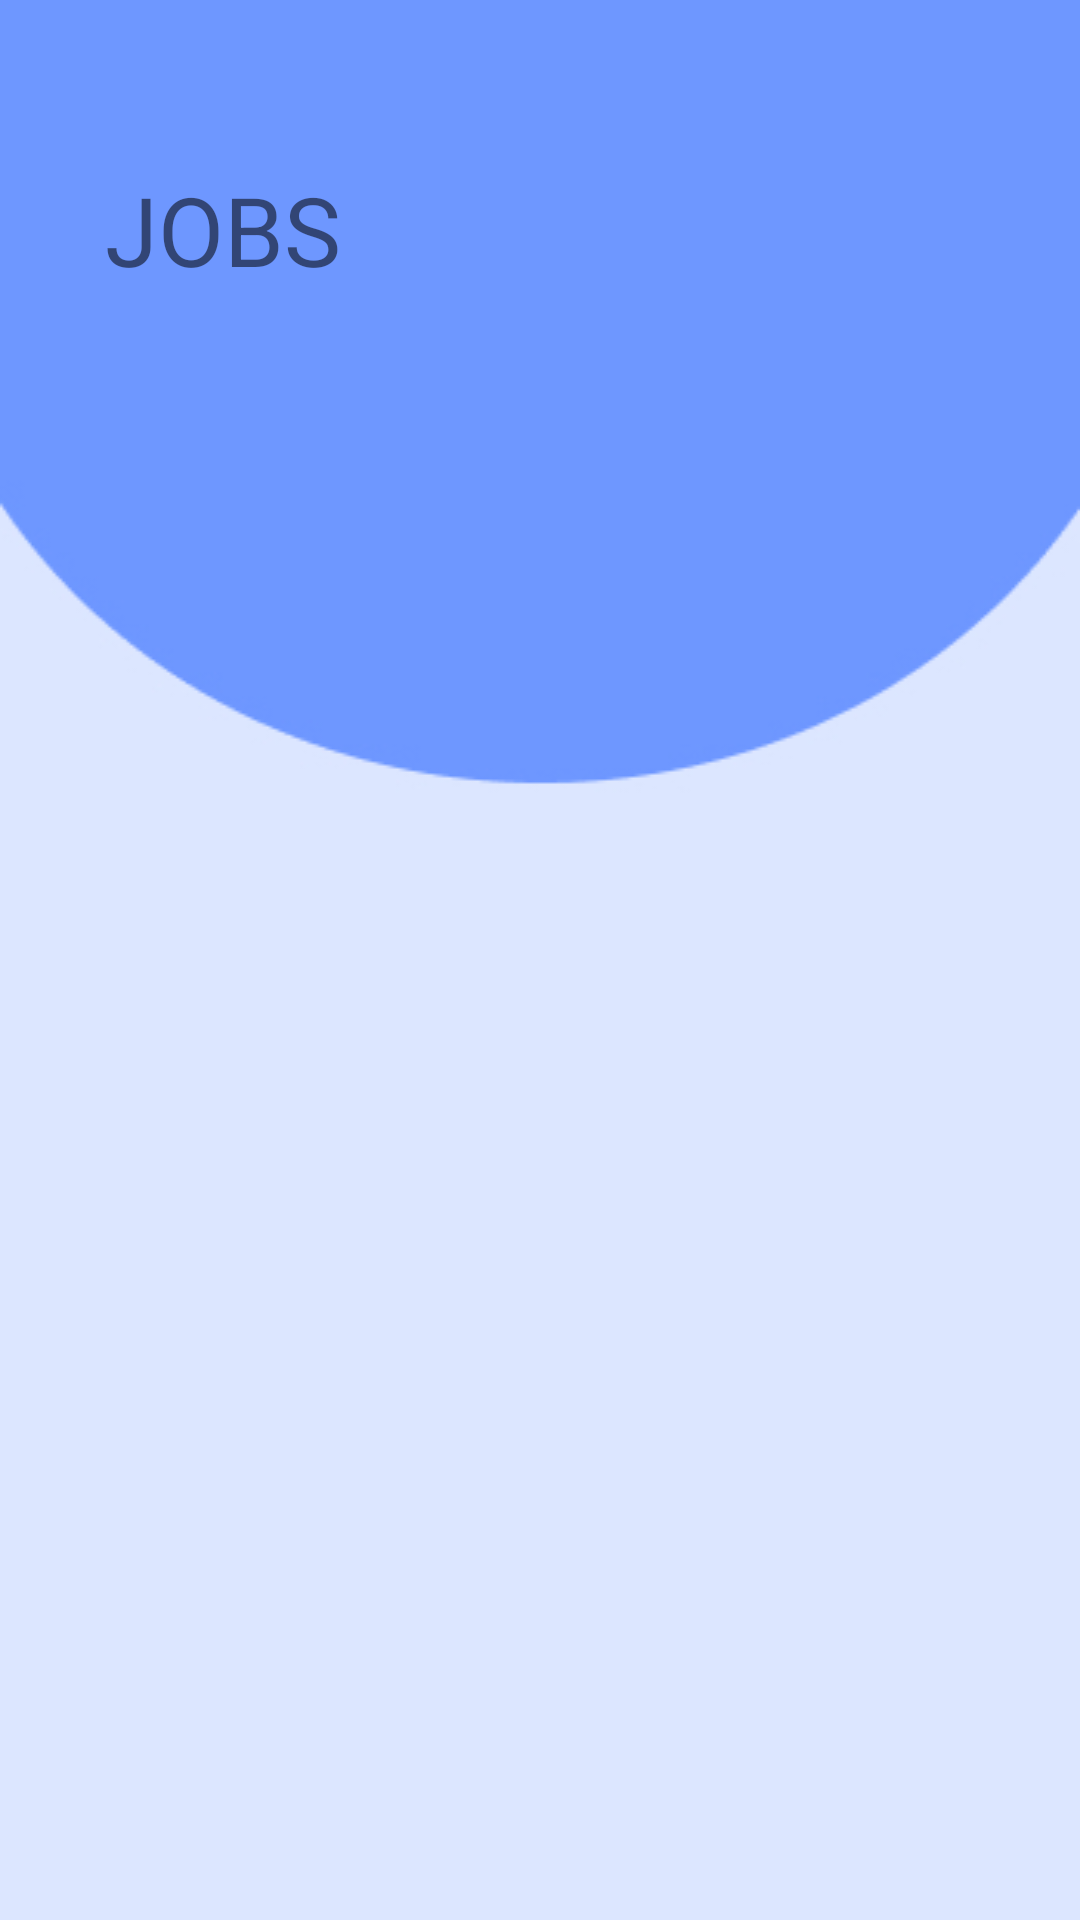

Layout XML and referenced resources for this Android screen:
<!-- AndroidManifest.xml: application theme Theme.DevList -->
<!-- res/layout/job_fragment.xml -->
<?xml version="1.0" encoding="utf-8"?>
<layout xmlns:android="http://schemas.android.com/apk/res/android"
    xmlns:tools="http://schemas.android.com/tools"
    xmlns:app="http://schemas.android.com/apk/res-auto">

    <data>

    </data>

    <LinearLayout
        android:layout_width="match_parent"
        android:layout_height="match_parent"
        android:orientation="vertical"
        android:background="@drawable/jobsbg"
        android:padding="15dp">

        <LinearLayout
            android:layout_width="match_parent"
            android:layout_marginTop="20dp"
            android:layout_height="wrap_content"
            android:orientation="horizontal">
            <TextView
                android:layout_width="match_parent"
                android:layout_height="wrap_content"
                android:layout_margin="20dp"
                android:scrollbarStyle="insideOverlay"
                android:text="JOBS"
                android:textSize="32sp">
            </TextView>
        </LinearLayout>
        <com.google.android.material.tabs.TabLayout
            android:id="@+id/tab_layout"
            android:layout_width="match_parent"
            android:layout_height="wrap_content"
            android:background="#000f"
            app:tabIndicatorAnimationMode="elastic"
            app:tabTextColor="@color/black"
            app:tabIndicatorColor="#000f"
            app:tabTextAppearance="@style/TextAppearance.AppCompat.Large"
            app:tabSelectedTextColor="@color/white"
            app:tabRippleColor="@color/white"
            />
        <androidx.viewpager2.widget.ViewPager2
            android:layout_width="match_parent"
            android:layout_height="match_parent"
            android:id="@+id/view_pager_2"
            />
    </LinearLayout>




</layout>
<!-- resources referenced by this layout -->
<resources>
  <!-- drawable jobsbg: jpg bitmap (drawable, 14639 bytes) -->
  <style name="Theme.DevList" parent="Theme.MaterialComponents.DayNight.NoActionBar">
          <item name="android:windowDisablePreview">true</item>
          
          <item name="colorPrimary">@color/purple_500</item>
          <item name="colorPrimaryVariant">@color/purple_700</item>
          <item name="colorOnPrimary">@color/white</item>
          
          <item name="colorSecondary">@color/teal_200</item>
          <item name="colorSecondaryVariant">@color/teal_700</item>
          <item name="colorOnSecondary">@color/black</item>
          
          <item name="android:statusBarColor" tools:targetApi="l">?attr/colorPrimaryVariant</item>
          
      </style>
  <!-- not gathered from this repository: default colours our renderer supplied (Android Studio template values) -->
  <color name="purple_500">#FF6200EE</color>
  <color name="purple_700">#FF3700B3</color>
  <color name="teal_200">#FF03DAC5</color>
  <color name="teal_700">#FF018786</color>
  <color name="black">#FF000000</color>
  <color name="white">#FFFFFFFF</color>
</resources>
